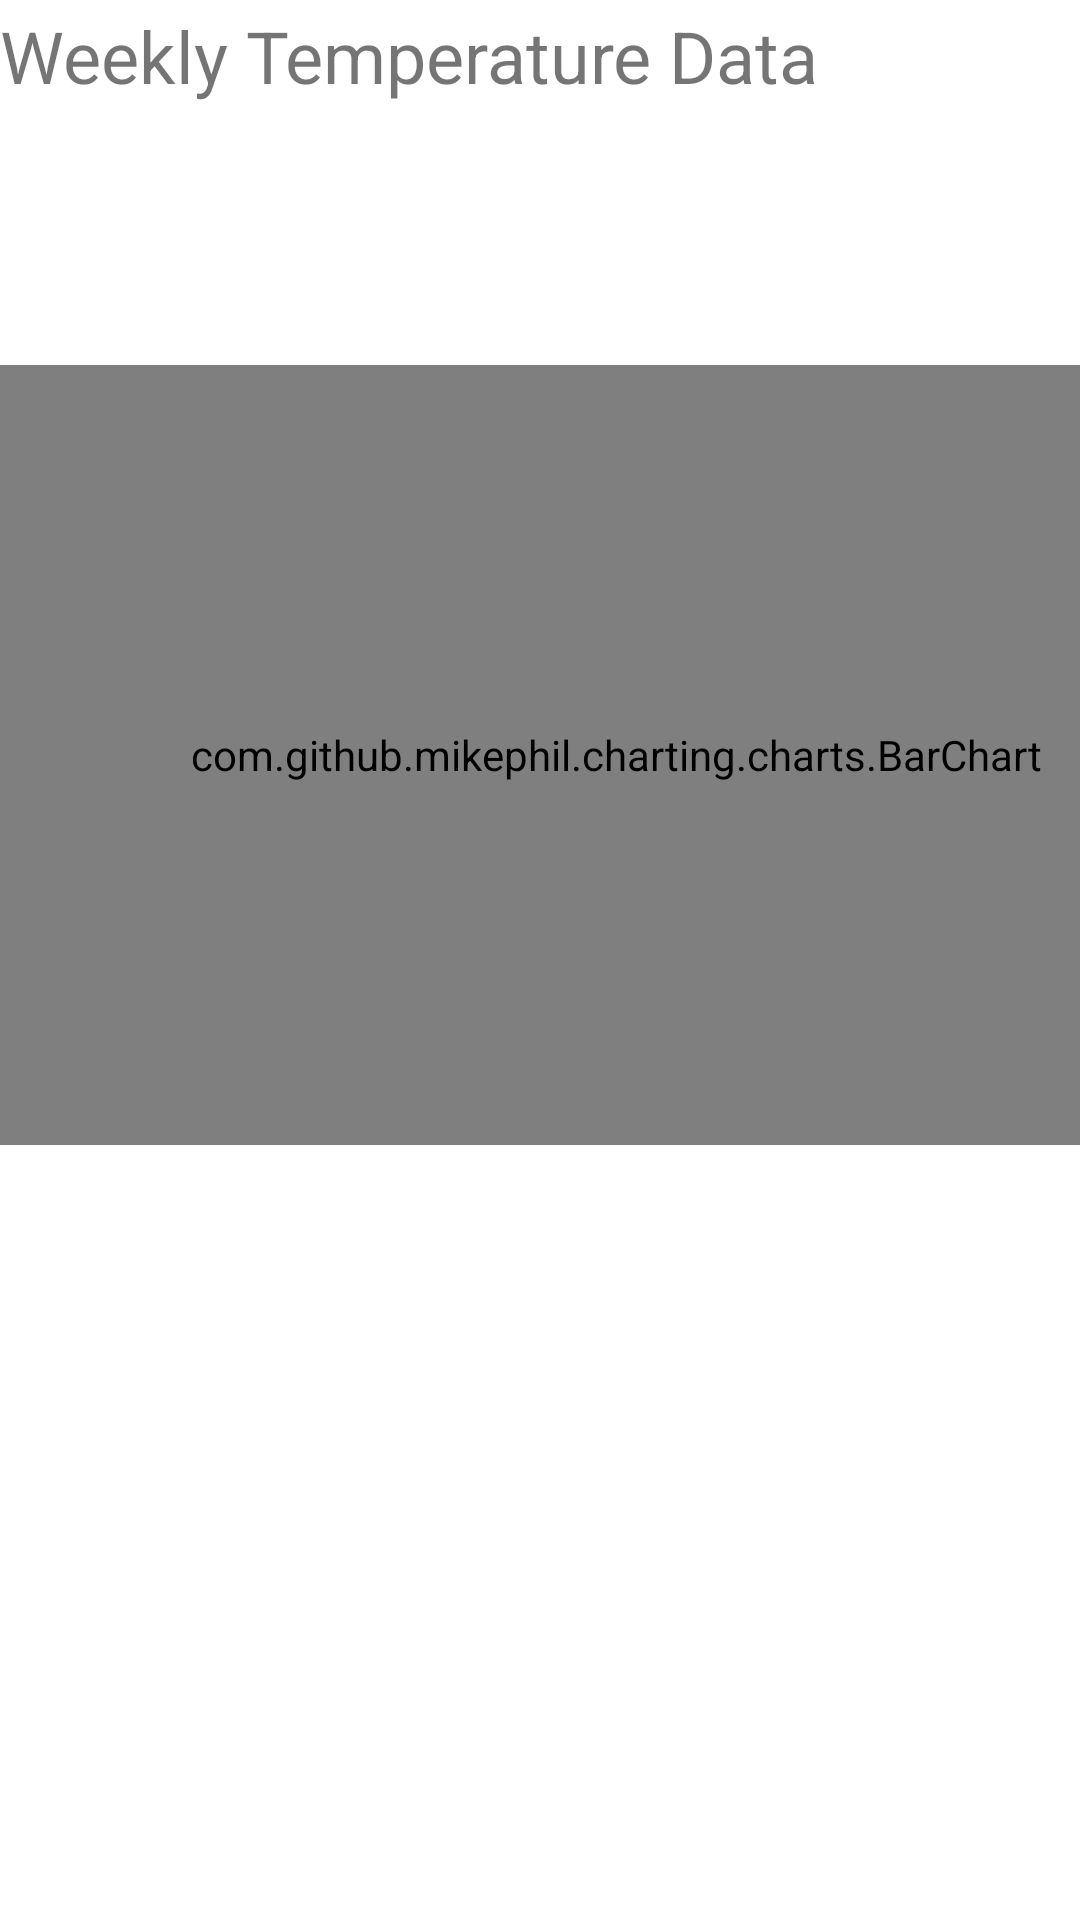

Produce the Android XML layout that renders to this screen, including the resource entries it uses.
<!-- AndroidManifest.xml: application theme AppTheme -->
<!-- res/layout/content_temperature_data.xml -->
<?xml version="1.0" encoding="utf-8"?>
<androidx.constraintlayout.widget.ConstraintLayout xmlns:android="http://schemas.android.com/apk/res/android"
    xmlns:app="http://schemas.android.com/apk/res-auto"
    xmlns:tools="http://schemas.android.com/tools"
    android:layout_width="match_parent"
    android:layout_height="match_parent"

    app:layout_behavior="@string/appbar_scrolling_view_behavior"

    tools:context=".TemperatureDataActivity">


    <com.github.mikephil.charting.charts.BarChart
        android:id="@+id/chart1"
        android:layout_width="411dp"
        android:layout_height="260dp"
        android:layout_marginTop="28dp"
        app:layout_constraintBottom_toBottomOf="parent"
        app:layout_constraintEnd_toEndOf="parent"
        app:layout_constraintHorizontal_bias="0.0"
        app:layout_constraintStart_toStartOf="parent"
        app:layout_constraintTop_toBottomOf="@+id/textView"
        app:layout_constraintVertical_bias="0.171"></com.github.mikephil.charting.charts.BarChart>

    <TextView
        android:id="@+id/textView"

        android:layout_width="287dp"

        android:layout_height="38dp"
        android:layout_above="@+id/chart1"
        android:text="Weekly Temperature Data"
        android:textSize="24sp"
        app:layout_constraintBottom_toBottomOf="parent"
        app:layout_constraintEnd_toEndOf="parent"
        app:layout_constraintHorizontal_bias="0.0"
        app:layout_constraintStart_toStartOf="parent"
        app:layout_constraintTop_toTopOf="parent"
        app:layout_constraintVertical_bias="0.004" />


</androidx.constraintlayout.widget.ConstraintLayout>
<!-- resources referenced by this layout -->
<resources>

</resources>
